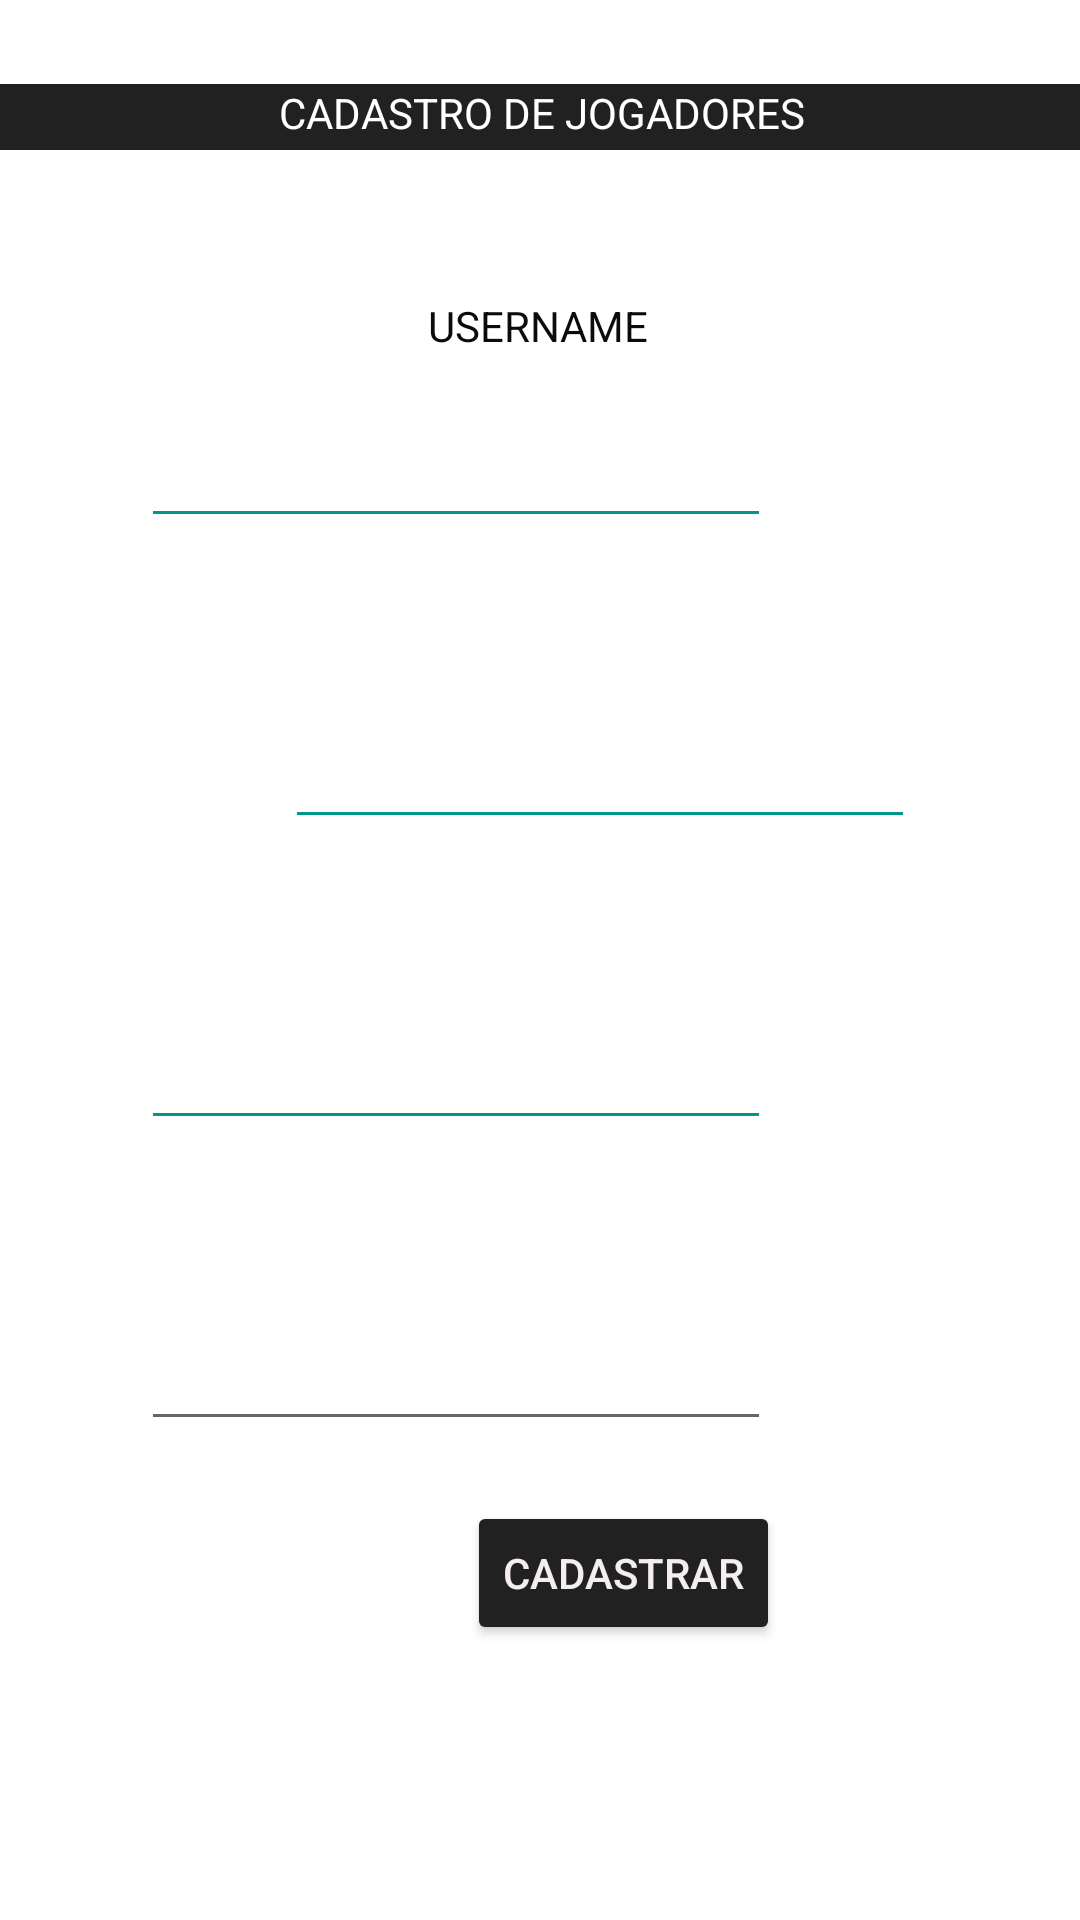

The Android layout XML behind this screen, and the referenced resources:
<!-- AndroidManifest.xml: application theme AppTheme -->
<!-- res/layout/cadastro.xml -->
<?xml version="1.0" encoding="utf-8"?>
<androidx.constraintlayout.widget.ConstraintLayout
    xmlns:android="http://schemas.android.com/apk/res/android"
    xmlns:app="http://schemas.android.com/apk/res-auto"
    xmlns:tools="http://schemas.android.com/tools"
    android:layout_width="match_parent"
    android:background="#fff"
    android:layout_height="match_parent">

    <TextView
        android:id="@+id/lblUserCadastro"
        android:layout_width="wrap_content"
        android:layout_height="wrap_content"
        android:layout_marginStart="176dp"
        android:layout_marginTop="49dp"
        android:layout_marginEnd="177dp"
        android:backgroundTint="#212121"
        android:text="@string/username"
        android:textAlignment="center"
        android:textColor="#0B0B0B"
        app:layout_constraintEnd_toEndOf="parent"
        app:layout_constraintStart_toStartOf="parent"
        app:layout_constraintTop_toBottomOf="@+id/textView3" />

    <TextView
        android:id="@+id/lblSenhaCadastro"
        android:layout_width="wrap_content"
        android:layout_height="wrap_content"
        android:layout_marginStart="184dp"
        android:layout_marginTop="20dp"
        android:layout_marginEnd="188dp"
        android:text="@string/senha"
        android:textAlignment="center"
        android:textColor="#090909"
        app:layout_constraintEnd_toEndOf="parent"
        app:layout_constraintStart_toStartOf="parent"
        app:layout_constraintTop_toBottomOf="@+id/txtUserCadastro" />

    <TextView
        android:id="@+id/lblNomeCadastro"
        android:layout_width="wrap_content"
        android:layout_height="wrap_content"
        android:layout_marginStart="184dp"
        android:layout_marginTop="20dp"
        android:layout_marginEnd="189dp"
        android:text="@string/nome"
        android:textAlignment="center"
        android:textColor="#070707"
        app:layout_constraintEnd_toEndOf="parent"
        app:layout_constraintStart_toStartOf="parent"
        app:layout_constraintTop_toBottomOf="@+id/txtSenhaCadastro" />

    <TextView
        android:id="@+id/lblEmailCadastro"
        android:layout_width="wrap_content"
        android:layout_height="wrap_content"
        android:layout_marginStart="184dp"
        android:layout_marginTop="20dp"
        android:layout_marginEnd="189dp"
        android:text="@string/e_mail"
        android:textAlignment="center"
        android:textColor="#050505"
        app:layout_constraintEnd_toEndOf="parent"
        app:layout_constraintStart_toStartOf="parent"
        app:layout_constraintTop_toBottomOf="@+id/txtNomeCadastro" />

    <EditText
        android:id="@+id/txtUserCadastro"
        android:layout_width="wrap_content"
        android:layout_height="wrap_content"
        android:layout_marginStart="95dp"
        android:layout_marginTop="20dp"
        android:layout_marginEnd="103dp"
        android:backgroundTint="#009688"
        android:ems="10"
        android:inputType="textPersonName"
        app:layout_constraintEnd_toEndOf="parent"
        app:layout_constraintHorizontal_bias="1.0"
        app:layout_constraintStart_toStartOf="parent"
        app:layout_constraintTop_toBottomOf="@+id/lblUserCadastro" />

    <EditText
        android:id="@+id/txtNomeCadastro"
        android:layout_width="wrap_content"
        android:layout_height="wrap_content"
        android:layout_marginStart="95dp"
        android:layout_marginTop="20dp"
        android:layout_marginEnd="103dp"
        android:backgroundTint="#009688"
        android:ems="10"
        android:inputType="textPersonName"
        app:layout_constraintEnd_toEndOf="parent"
        app:layout_constraintHorizontal_bias="1.0"
        app:layout_constraintStart_toStartOf="parent"
        app:layout_constraintTop_toBottomOf="@+id/lblNomeCadastro" />

    <Button
        android:id="@+id/btnCadastrar"
        android:layout_width="wrap_content"
        android:layout_height="wrap_content"
        android:layout_marginStart="206dp"
        android:layout_marginTop="20dp"
        android:layout_marginEnd="100dp"
        android:backgroundTint="#212121"
        android:text="@string/cadastrar"
        android:textColor="#F4EEEE"
        app:layout_constraintEnd_toEndOf="parent"
        app:layout_constraintHorizontal_bias="1.0"
        app:layout_constraintStart_toStartOf="parent"
        app:layout_constraintTop_toBottomOf="@+id/txtEmailCadastro" />

    <EditText
        android:id="@+id/txtSenhaCadastro"
        android:layout_width="wrap_content"
        android:layout_height="wrap_content"
        android:layout_marginStart="95dp"
        android:layout_marginTop="20dp"
        android:layout_marginEnd="103dp"
        android:backgroundTint="#009688"
        android:ems="10"
        android:inputType="textPassword"
        app:layout_constraintEnd_toEndOf="parent"
        app:layout_constraintHorizontal_bias="0.0"
        app:layout_constraintStart_toStartOf="parent"
        app:layout_constraintTop_toBottomOf="@+id/lblSenhaCadastro" />

    <EditText
        android:id="@+id/txtEmailCadastro"
        android:layout_width="wrap_content"
        android:layout_height="wrap_content"
        android:layout_marginStart="95dp"
        android:layout_marginTop="20dp"
        android:layout_marginEnd="103dp"
        android:ems="10"
        android:inputType="textEmailAddress"
        app:layout_constraintEnd_toEndOf="parent"
        app:layout_constraintHorizontal_bias="1.0"
        app:layout_constraintStart_toStartOf="parent"
        app:layout_constraintTop_toBottomOf="@+id/lblEmailCadastro" />

    <TextView
        android:id="@+id/textView3"
        android:layout_width="402dp"
        android:layout_height="22dp"
        android:layout_marginStart="132dp"
        android:layout_marginTop="28dp"
        android:layout_marginEnd="132dp"
        android:background="#212121"
        android:drawableLeft="@drawable/ic_person_add_black_24dp"
        android:text="@string/cadastro_de_jogadores"
        android:textAlignment="center"
        android:textColor="#FFFFFF"
        app:layout_constraintEnd_toEndOf="parent"
        app:layout_constraintStart_toStartOf="parent"
        app:layout_constraintTop_toTopOf="parent" />
</androidx.constraintlayout.widget.ConstraintLayout>
<!-- resources referenced by this layout -->
<resources>
  <string name="cadastrar">Cadastrar</string>
  <string name="cadastro_de_jogadores">CADASTRO DE JOGADORES</string>
  <string name="e_mail">E-MAIL</string>
  <string name="nome">NOME</string>
  <string name="senha">SENHA</string>
  <string name="username">USERNAME</string>
  <style name="AppTheme" parent="Theme.AppCompat.Light.DarkActionBar">
          
          <item name="colorPrimary">@color/colorPrimary</item>
          <item name="colorPrimaryDark">@color/colorPrimaryDark</item>
          <item name="colorAccent">@color/colorAccent</item>
          <item name="android:statusBarColor">#424242</item>
      </style>
  <!-- not gathered from this repository: default colours our renderer supplied (Android Studio template values) -->
  <color name="colorPrimary">#FF6200EE</color>
  <color name="colorPrimaryDark">#FF3700B3</color>
  <color name="colorAccent">#FF03DAC5</color>
</resources>
